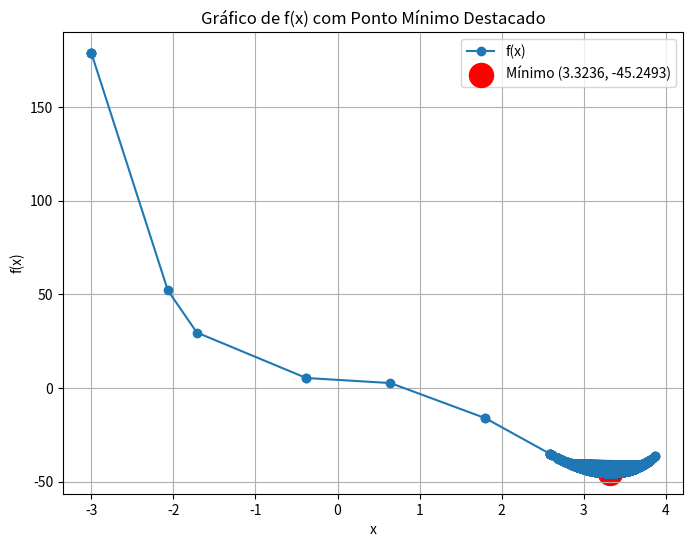

Here is the Python script that generated this plot:
import math
import random

import matplotlib.pyplot as plt


def f(x):
    y = x**4 - 4*x**3 - 2*x**2 - x + 5
    return y


def box_muller(mu=0, sigma=1):
    u1 = random.uniform(0, 1)
    u2 = random.uniform(0, 1)

    z = math.sqrt(-2 * math.log(u1)) * math.cos(2 * math.pi * u2)

    #Para transformar o valor da Z ~ N(0,1) gerado em um valor com média mu, basta transformar:
    x = mu + sigma*z

    return x


def minimizacao_polinomio(x0, n):

    valores_x = []

    for i in range(n):
        if i == 0:
            x_linha = box_muller(mu=x0)
            alfa = math.exp(-f(x_linha))/math.exp(-f(x0))

            # Gerando a uniforme 0,1. Se for <= alfa, então x_t+1 = x', e x_t+1 = x_t caso contrário
            u = random.uniform(0, 1)

            if u <= alfa:
                xt_mais_1 = x_linha
            else:
                xt_mais_1 = x0

        else:
            x_linha = box_muller(mu=valores_x[i-1])
            alfa = math.exp(-f(x_linha))/math.exp(-f(valores_x[i-1]))

            # Gerando a uniforme 0,1. Se for <= alfa, então x_t+1 = x', e x_t+1 = x_t caso contrário
            u = random.uniform(0, 1)

            if u <= alfa: 
                xt_mais_1 = x_linha
            else:
                xt_mais_1 = valores_x[i-1]

        valores_x.append(xt_mais_1)

    return valores_x


valores_x = minimizacao_polinomio(-3, 100000)

valores_y = []

for i in range(len(valores_x)):
    y = f(valores_x[i])
    valores_y.append(y)


valor_minimo = min(valores_y)

indice_minimo = valores_y.index(valor_minimo)

print(f"Valor mínimo: {valor_minimo}")
print(f"Posição do valor mínimo: {indice_minimo}")
print(f"O valor de x correspondente é: {valores_x[indice_minimo]}")


x_minimo = valores_x[indice_minimo]
y_minimo = valores_y[indice_minimo]

# Plotando o gráfico
plt.figure(figsize=(8, 6))
plt.plot(valores_x, valores_y, label='f(x)', linestyle='-', marker='o')  # Curva normal

# Destacando o ponto mínimo
plt.scatter(x_minimo, y_minimo, color='red', s=300, label=f'Mínimo ({x_minimo:.4f}, {y_minimo:.4f})')

# Personalização do gráfico
plt.title('Gráfico de f(x) com Ponto Mínimo Destacado')
plt.xlabel('x')
plt.ylabel('f(x)')
plt.legend()
plt.grid(True)

# Exibir o gráfico
plt.show()
